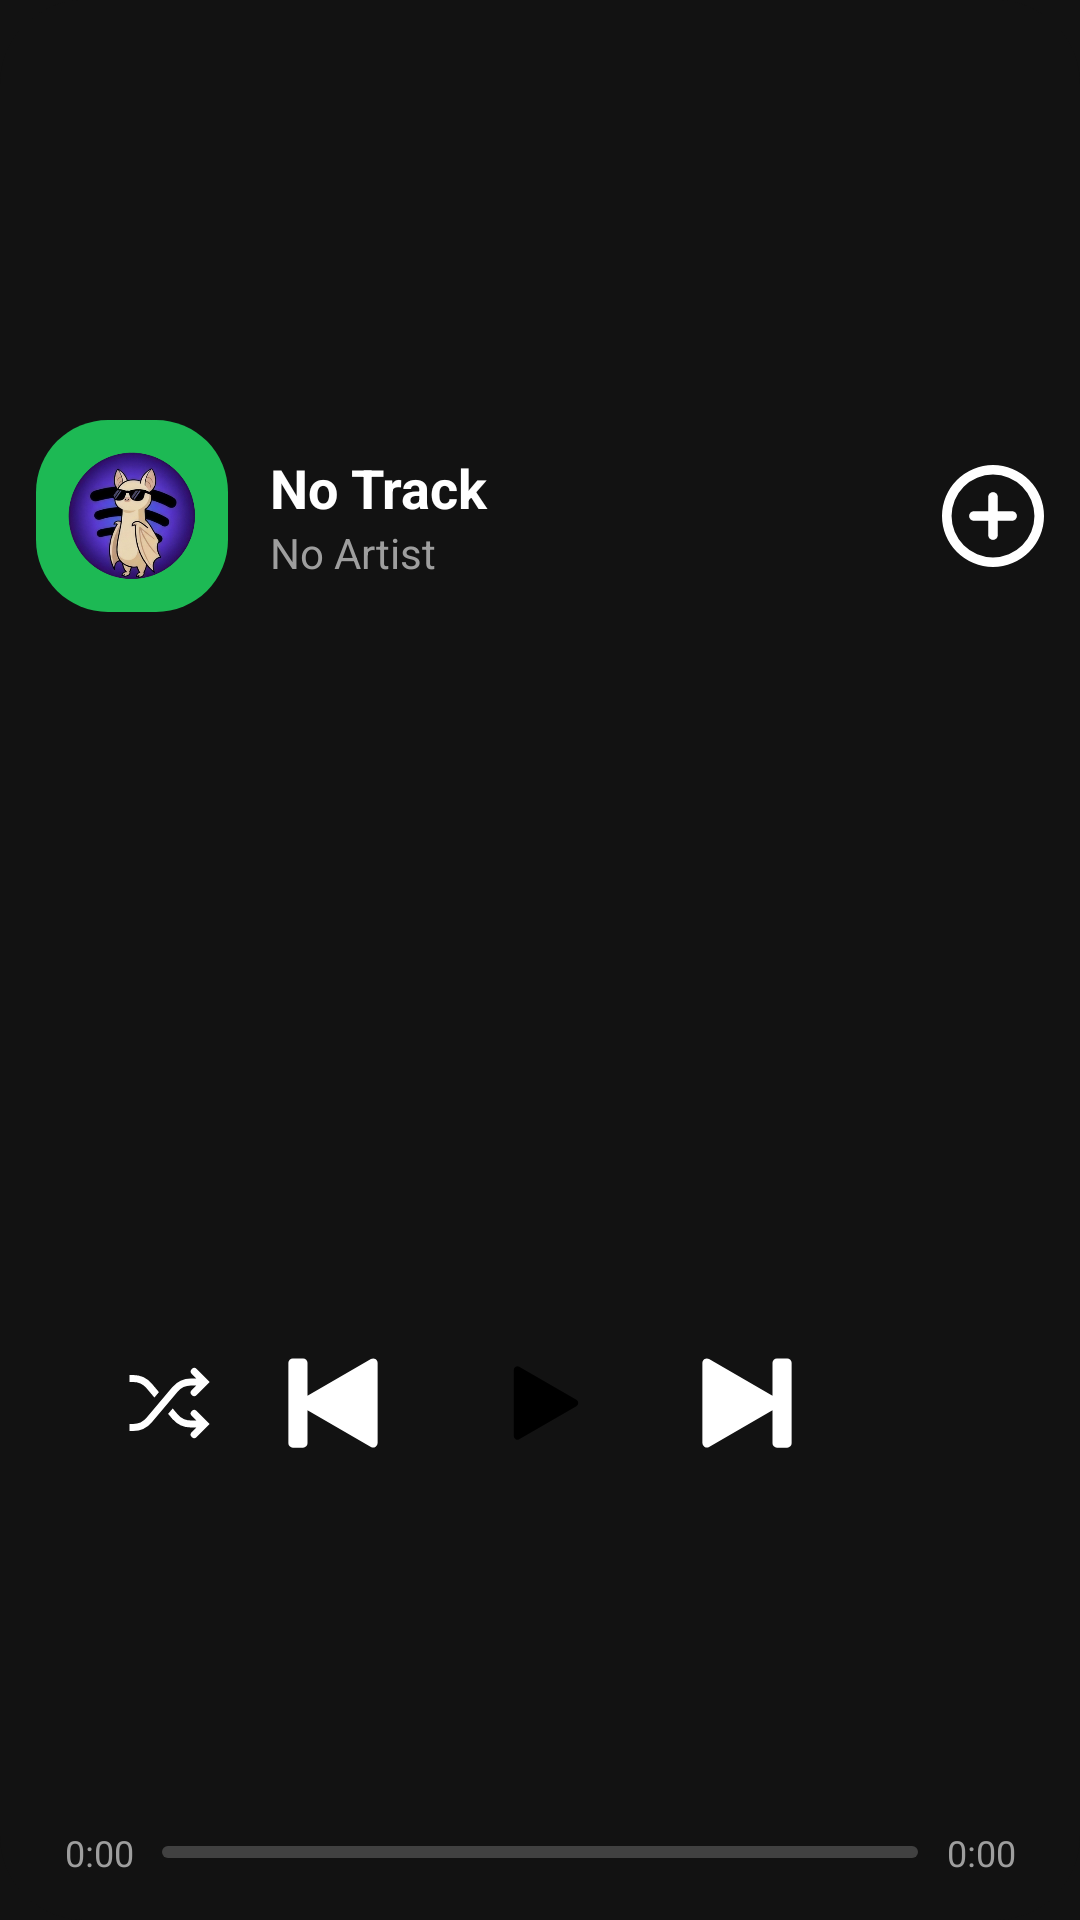

Layout XML and referenced resources for this Android screen:
<!-- AndroidManifest.xml: application theme Theme.SpotiBat -->
<!-- res/layout/widget_expanded.xml -->
<?xml version="1.0" encoding="utf-8"?>
<FrameLayout xmlns:android="http://schemas.android.com/apk/res/android"
    android:layout_width="match_parent"
    android:layout_height="match_parent">

    <LinearLayout
        android:id="@+id/widget_root"
        android:layout_width="match_parent"
        android:layout_height="match_parent"
        android:layout_gravity="center"
        android:background="@drawable/widget_expanded_background"
        android:baselineAligned="false"
        android:orientation="vertical"
        android:padding="12dp">

        
        <RelativeLayout
            android:id="@+id/top_section"
            android:layout_width="match_parent"
            android:layout_height="0dp"
            android:layout_weight="1.3">

            
            <LinearLayout
                android:id="@+id/info_container"
                android:layout_width="match_parent"
                android:layout_height="match_parent"
                android:layout_alignParentStart="true"
                android:layout_toStartOf="@+id/fav_container"
                android:gravity="center_vertical"
                android:orientation="horizontal">

                <ImageView
                    android:id="@+id/img_cover"
                    android:layout_width="64dp"
                    android:layout_height="64dp"
                    android:scaleType="centerCrop"
                    android:src="@drawable/spotibat_logo" />

                <LinearLayout
                    android:layout_width="0dp"
                    android:layout_height="wrap_content"
                    android:layout_marginStart="14dp"
                    android:layout_marginEnd="8dp"
                    android:layout_weight="1"
                    android:orientation="vertical">

                    <TextView
                        android:id="@+id/txt_title"
                        android:layout_width="match_parent"
                        android:layout_height="wrap_content"
                        android:ellipsize="end"
                        android:singleLine="true"
                        android:text="No Track"
                        android:textColor="#FFFFFF"
                        android:textSize="18sp"
                        android:textStyle="bold" />

                    <TextView
                        android:id="@+id/txt_artist"
                        android:layout_width="match_parent"
                        android:layout_height="wrap_content"
                        android:ellipsize="end"
                        android:singleLine="true"
                        android:text="No Artist"
                        android:textColor="#9E9E9E"
                        android:textSize="14sp" />
                </LinearLayout>
            </LinearLayout>

            
            <LinearLayout
                android:id="@+id/fav_container"
                android:layout_width="wrap_content"
                android:layout_height="match_parent"
                android:layout_alignParentEnd="true"
                android:layout_centerVertical="true"
                android:gravity="center_vertical"
                android:orientation="horizontal">

                <ImageButton
                    android:id="@+id/btn_fav"
                    android:layout_width="34dp"
                    android:layout_height="34dp"
                    android:background="@android:color/transparent"
                    android:scaleType="fitCenter"
                    android:src="@drawable/favoff" />
            </LinearLayout>
        </RelativeLayout>

        
        <LinearLayout
            android:id="@+id/controls_row"
            android:layout_width="match_parent"
            android:layout_height="0dp"
            android:layout_weight="1.1"
            android:gravity="center"
            android:orientation="horizontal">

            <ImageButton
                android:id="@+id/btn_shuffle"
                android:layout_width="28dp"
                android:layout_height="28dp"
                android:background="@android:color/transparent"
                android:scaleType="fitCenter"
                android:src="@drawable/shuffle" />

            <ImageButton
                android:id="@+id/btn_prev"
                android:layout_width="34dp"
                android:layout_height="34dp"
                android:layout_marginStart="24dp"
                android:background="@android:color/transparent"
                android:scaleType="fitCenter"
                android:src="@drawable/previous"
                android:tint="#FFFFFF" />

            
            <FrameLayout
                android:layout_width="56dp"
                android:layout_height="56dp"
                android:layout_marginStart="24dp"
                android:layout_marginEnd="24dp">

                <ImageView
                    android:layout_width="match_parent"
                    android:layout_height="match_parent"
                    android:src="@drawable/widget_play_bg" />

                <ImageButton
                    android:id="@+id/btn_play"
                    android:layout_width="28dp"
                    android:layout_height="28dp"
                    android:layout_gravity="center"
                    android:background="@android:color/transparent"
                    android:scaleType="fitCenter"
                    android:src="@drawable/play"
                    android:tint="#000000" />
            </FrameLayout>

            <ImageButton
                android:id="@+id/btn_next"
                android:layout_width="34dp"
                android:layout_height="34dp"
                android:layout_marginEnd="24dp"
                android:background="@android:color/transparent"
                android:scaleType="fitCenter"
                android:src="@drawable/next"
                android:tint="#FFFFFF" />

            <ImageButton
                android:id="@+id/btn_repeat"
                android:layout_width="28dp"
                android:layout_height="28dp"
                android:background="@android:color/transparent"
                android:scaleType="fitCenter"
                android:src="@drawable/repoff" />
        </LinearLayout>

        
        <LinearLayout
            android:id="@+id/progress_row"
            android:layout_width="match_parent"
            android:layout_height="wrap_content"
            android:layout_marginTop="6dp"
            android:layout_marginBottom="2dp"
            android:gravity="center_vertical"
            android:orientation="horizontal">

            <Chronometer
                android:id="@+id/txt_position_chrono"
                android:layout_width="42dp"
                android:layout_height="wrap_content"
                android:gravity="center"
                android:textColor="#9E9E9E"
                android:textSize="12sp"
                android:visibility="gone" />

            <TextView
                android:id="@+id/txt_position"
                android:layout_width="42dp"
                android:layout_height="wrap_content"
                android:gravity="center"
                android:text="0:00"
                android:textColor="#9E9E9E"
                android:textSize="12sp" />

            <ProgressBar
                android:id="@+id/progress_bar"
                style="@android:style/Widget.ProgressBar.Horizontal"
                android:layout_width="0dp"
                android:layout_height="4dp"
                android:layout_weight="1"
                android:max="1000"
                android:progress="0"
                android:progressDrawable="@drawable/widget_progress_drawable" />

            <TextView
                android:id="@+id/txt_duration"
                android:layout_width="42dp"
                android:layout_height="wrap_content"
                android:gravity="center"
                android:text="0:00"
                android:textColor="#9E9E9E"
                android:textSize="12sp" />
        </LinearLayout>
    </LinearLayout>
</FrameLayout>
<!-- resources referenced by this layout -->
<resources>
  <!-- drawable favoff (drawable) -->
  <?xml version="1.0" encoding="utf-8"?>
  <vector xmlns:android="http://schemas.android.com/apk/res/android"
      android:width="24dp"
      android:height="24dp"
      android:viewportWidth="16"
      android:viewportHeight="16">
      <path
          android:fillColor="#FFFFFF"
          android:pathData="M8 1.5a6.5 6.5 0 1 0 0 13 6.5 6.5 0 0 0 0-13M0 8a8 8 0 1 1 16 0A8 8 0 0 1 0 8" />
      <path
          android:fillColor="#FFFFFF"
          android:pathData="M11.75 8a.75.75 0 0 1-.75.75H8.75V11a.75.75 0 0 1-1.5 0V8.75H5a.75.75 0 0 1 0-1.5h2.25V5a.75.75 0 0 1 1.5 0v2.25H11a.75.75 0 0 1 .75.75" />
  </vector>
  <!-- drawable next (drawable) -->
  <?xml version="1.0" encoding="utf-8"?>
  <vector xmlns:android="http://schemas.android.com/apk/res/android"
      android:width="24dp"
      android:height="24dp"
      android:viewportWidth="16"
      android:viewportHeight="16">
      <path
          android:fillColor="#FFFFFF"
          android:pathData="M12.7 1a.7.7 0 0 0-.7.7v5.15L2.05 1.107A.7.7 0 0 0 1 1.712v12.575a.7.7 0 0 0 1.05.607L12 9.149V14.3a.7.7 0 0 0 .7.7h1.6a.7.7 0 0 0 .7-.7V1.7a.7.7 0 0 0-.7-.7z" />
  </vector>
  <!-- drawable play (drawable) -->
  <?xml version="1.0" encoding="utf-8"?>
  <vector xmlns:android="http://schemas.android.com/apk/res/android"
      android:width="24dp"
      android:height="24dp"
      android:viewportWidth="16"
      android:viewportHeight="16">
      <path
          android:fillColor="#FFFFFF"
          android:pathData="M3 1.713a.7.7 0 0 1 1.05-.607l10.89 6.288a.7.7 0 0 1 0 1.212L4.05 14.894A.7.7 0 0 1 3 14.288z" />
  </vector>
  <!-- drawable previous (drawable) -->
  <?xml version="1.0" encoding="utf-8"?>
  <vector xmlns:android="http://schemas.android.com/apk/res/android"
      android:width="24dp"
      android:height="24dp"
      android:viewportWidth="16"
      android:viewportHeight="16">
      <path
          android:fillColor="#FFFFFF"
          android:pathData="M3.3 1a.7.7 0 0 1 .7.7v5.15l9.95-5.744a.7.7 0 0 1 1.05.606v12.575a.7.7 0 0 1-1.05.607L4 9.149V14.3a.7.7 0 0 1-.7.7H1.7a.7.7 0 0 1-.7-.7V1.7a.7.7 0 0 1 .7-.7z" />
  </vector>
  <!-- drawable spotibat_logo (drawable) -->
  <?xml version="1.0" encoding="utf-8"?>
  <layer-list xmlns:android="http://schemas.android.com/apk/res/android">
      <item>
          <shape>
              <solid android:color="#1DB954" />
              <corners android:radius="12dp" />
          </shape>
      </item>
      <item
          android:drawable="@mipmap/ic_launcher_foreground"
          android:gravity="center"
          android:width="32dp"
          android:height="32dp" />
  </layer-list>
  <!-- drawable widget_expanded_background (drawable) -->
  <?xml version="1.0" encoding="utf-8"?>
  <shape xmlns:android="http://schemas.android.com/apk/res/android">
      <solid android:color="#121212" />
      <corners android:radius="28dp" />
  </shape>
  <!-- drawable widget_progress_drawable (drawable) -->
  <?xml version="1.0" encoding="utf-8"?>
  <layer-list xmlns:android="http://schemas.android.com/apk/res/android">
      <item android:id="@android:id/background">
          <shape>
              <corners android:radius="2dp" />
              <solid android:color="#33FFFFFF" />
          </shape>
      </item>
      <item android:id="@android:id/progress">
          <clip>
              <shape>
                  <corners android:radius="2dp" />
                  <solid android:color="#FFFFFF" />
              </shape>
          </clip>
      </item>
  </layer-list>
  <style name="Theme.SpotiBat" parent="android:Theme.Material.NoActionBar">
          <item name="android:windowBackground">#FF121212</item>
          <item name="android:statusBarColor">@android:color/transparent</item>
          <item name="android:navigationBarColor">@android:color/transparent</item>
      </style>
</resources>
